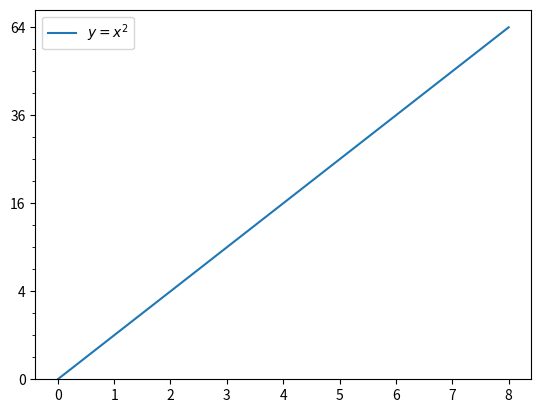

Generate this figure with matplotlib:


# ~ You can make your own ScaleBase class to do this. I have modified the example from here (which made a square-scale, not a square-root-scale) for your purposes. Also, see the documentation here.

# ~ Note that to do this properly, you should probably also create your own custom tick locator; I haven't done that here though; I just manually set the major and minor ticks using ax.set_yticks().

import matplotlib.scale as mscale
import matplotlib.pyplot as plt
import matplotlib.transforms as mtransforms
import matplotlib.ticker as ticker
import numpy as np

class SquareRootScale(mscale.ScaleBase):
    """
    ScaleBase class for generating square root scale.
    """
 
    name = 'squareroot'
 
    def __init__(self, axis, **kwargs):
        # note in older versions of matplotlib (<3.1), this worked fine.
        # mscale.ScaleBase.__init__(self)

        # In newer versions (>=3.1), you also need to pass in `axis` as an arg
        mscale.ScaleBase.__init__(self, axis)
 
    def set_default_locators_and_formatters(self, axis):
        axis.set_major_locator(ticker.AutoLocator())
        axis.set_major_formatter(ticker.ScalarFormatter())
        axis.set_minor_locator(ticker.NullLocator())
        axis.set_minor_formatter(ticker.NullFormatter())
 
    def limit_range_for_scale(self, vmin, vmax, minpos):
        return  max(0., vmin), vmax
 
    class SquareRootTransform(mtransforms.Transform):
        input_dims = 1
        output_dims = 1
        is_separable = True
 
        def transform_non_affine(self, a): 
            return np.array(a)**0.5
 
        def inverted(self):
            return SquareRootScale.InvertedSquareRootTransform()
 
    class InvertedSquareRootTransform(mtransforms.Transform):
        input_dims = 1
        output_dims = 1
        is_separable = True
 
        def transform(self, a):
            return np.array(a)**2
 
        def inverted(self):
            return SquareRootScale.SquareRootTransform()
 
    def get_transform(self):
        return self.SquareRootTransform()
 
mscale.register_scale(SquareRootScale)


def test_square_root_scale():
    
    fig, ax = plt.subplots(1)

    ax.plot(np.arange(0, 9)**2, label='$y=x^2$')
    ax.legend()

    ax.set_yscale('squareroot')
    ax.set_yticks(np.arange(0,9,2)**2)
    ax.set_yticks(np.arange(0,8.5,0.5)**2, minor=True)

    plt.show()


if __name__ == "__main__":
    test_square_root_scale()
